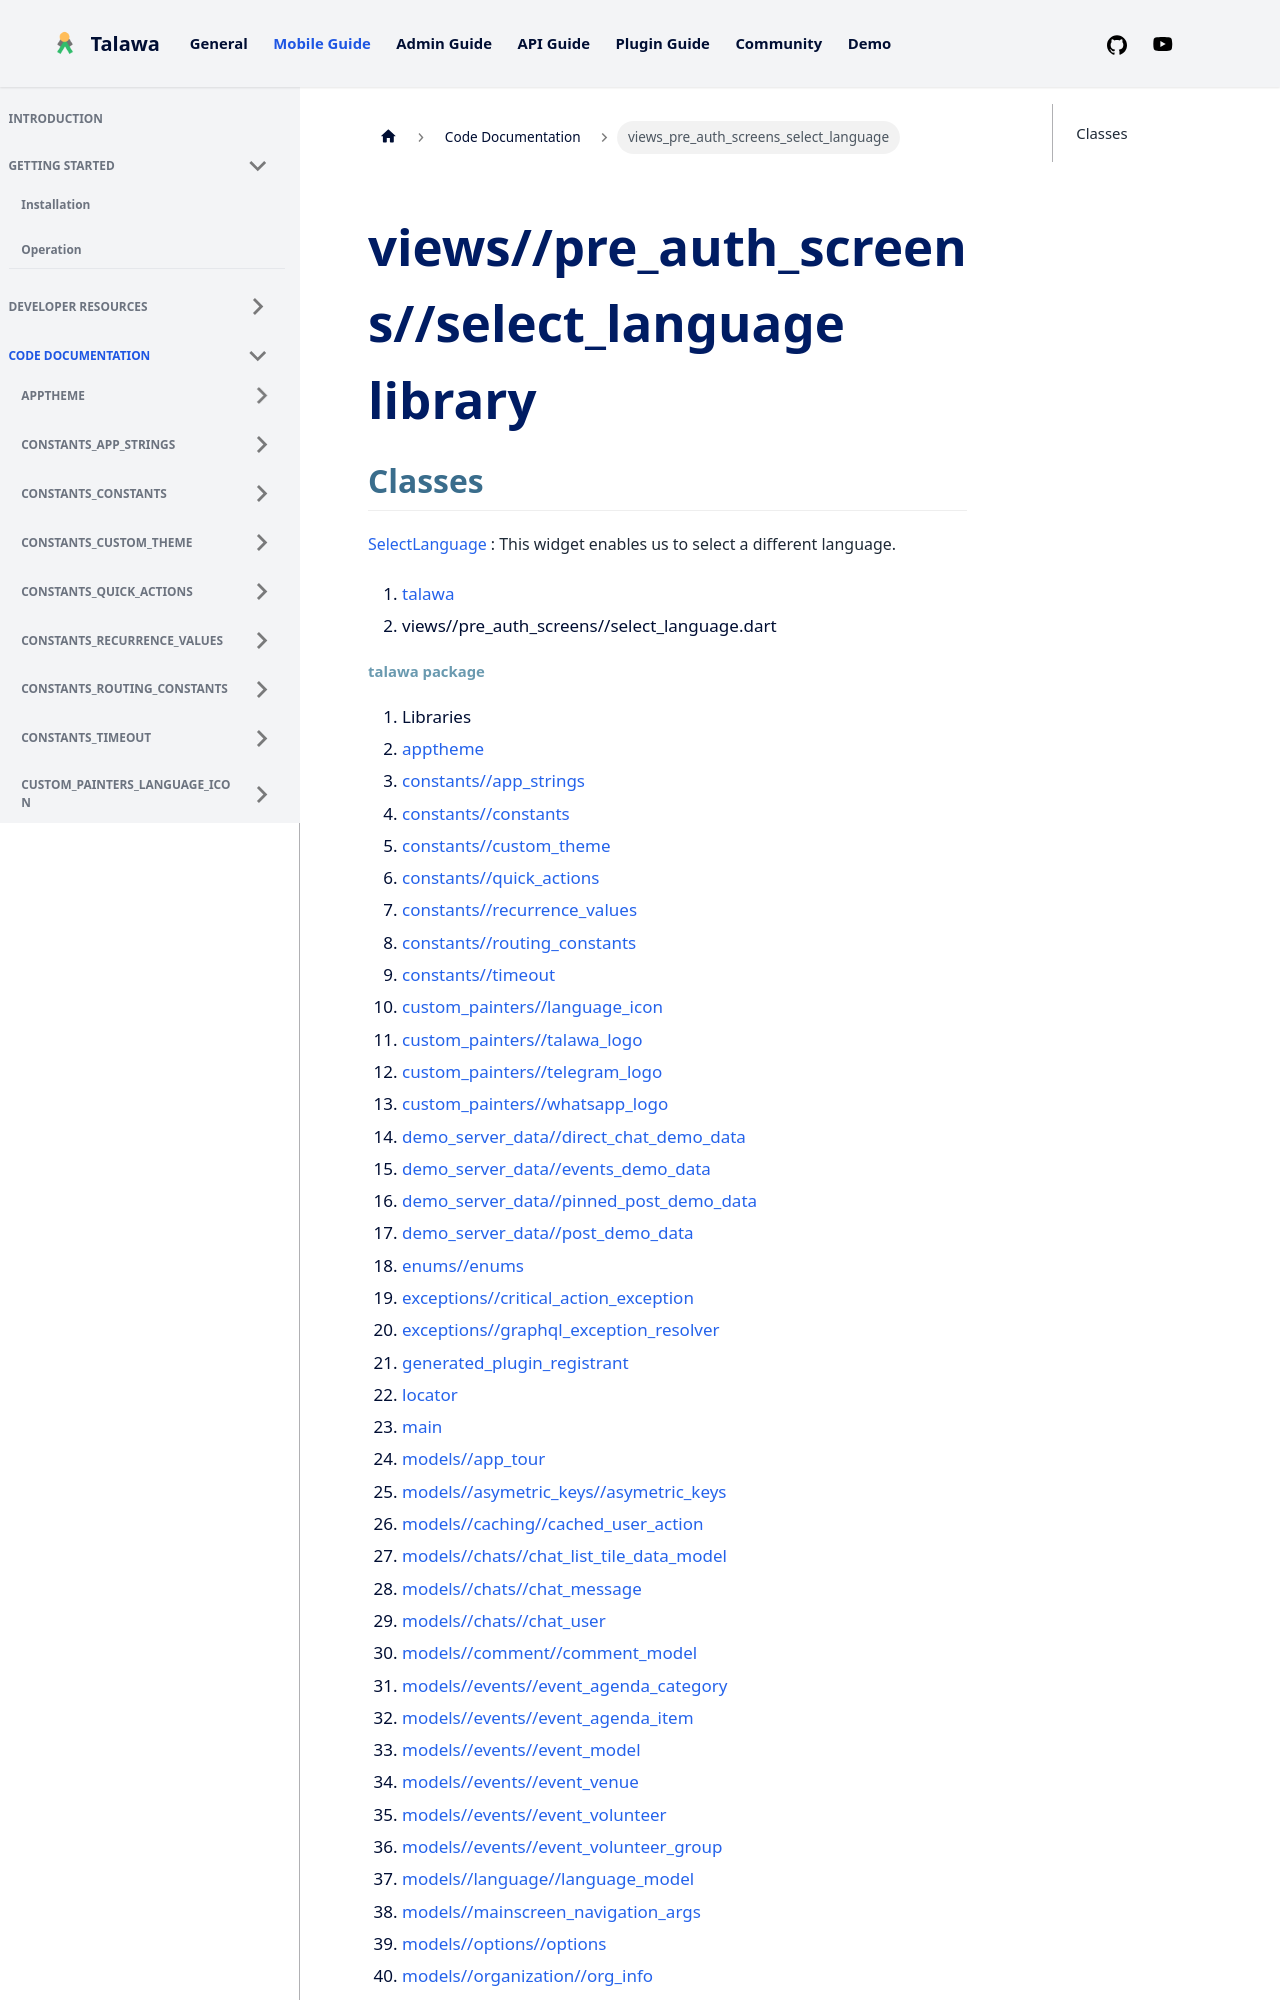

repository: PalisadoesFoundation/talawa · page: docs/auto-docs/views_pre_auth_screens_select_language/index.html · generator: docusaurus

---
title: "views_pre_auth_screens_select_language"
---


<div>

# views//pre_auth_screens//select_language library

</div>


## Classes

[SelectLanguage](../views_pre_auth_screens_select_language/SelectLanguage-class.md)
:   This widget enables us to select a different language.







1.  [talawa](../index.md)
2.  views//pre_auth_screens//select_language.dart
